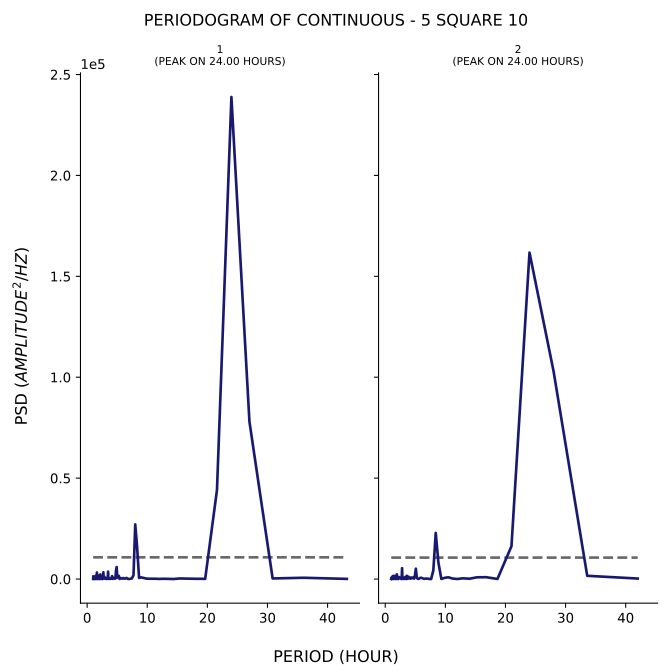

The data file committed next to this chart (first rows):
test, period, psd
1, 43.2, 81.18
1, 36.0, 636.6
1, 30.86, 292.4
1, 27.0, 77990
1, 24.0, 238854
1, 21.6, 44134
1, 19.64, 97.72
1, 18.0, 134
1, 16.62, 250.1
1, 15.43, 284.8
1, 14.4, 17.58
1, 13.5, 122.7
1, 12.71, 142.7
1, 12.0, 64.98
1, 11.37, 153.7
1, 10.8, 142
1, 10.29, 150.9
1, 9.818, 245.2
1, 9.391, 542.4
1, 9.0, 828.3
1, 8.64, 570.7
1, 8.308, 16015
1, 8.0, 27080
1, 7.714, 1919
1, 7.448, 321.4
1, 7.2, 125
1, 6.968, 14.88
1, 6.75, 98.65
1, 6.545, 577
1, 6.353, 239.1
1, 6.171, 203.6
1, 6.0, 537.1
1, 5.838, 211.3
1, 5.684, 274.8
1, 5.538, 512.2
1, 5.4, 53.46
1, 5.268, 1576
1, 5.143, 1304
1, 5.023, 687.5
1, 4.909, 5940
1, 4.8, 4207
1, 4.696, 221.1
1, 4.596, 180.3
1, 4.5, 309.8
1, 4.408, 627.9
1, 4.32, 611.3
1, 4.235, 89.48
1, 4.154, 1447
1, 4.075, 745.8
1, 4.0, 559.9
1, 3.927, 78.21
1, 3.857, 127.1
1, 3.789, 80.19
1, 3.724, 185.6
1, 3.661, 252.1
1, 3.6, 53.85
1, 3.541, 200.1
1, 3.484, 3673
1, 3.429, 881
1, 3.375, 303.9
... 317 more rows
